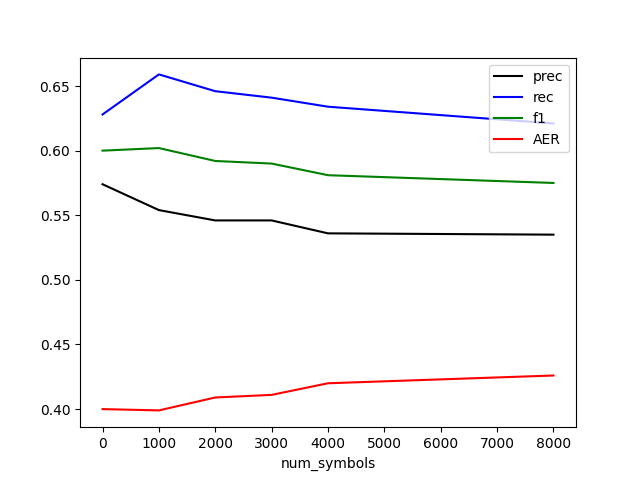

The file beside this chart, header and first rows:
num_symbols, prec, rec, f1, AER
0, 0.574, 0.628, 0.6, 0.4
2000, 0.546, 0.646, 0.592, 0.409
1000, 0.554, 0.659, 0.602, 0.399
8000, 0.535, 0.621, 0.575, 0.426
4000, 0.536, 0.634, 0.581, 0.42
3000, 0.546, 0.641, 0.59, 0.411
